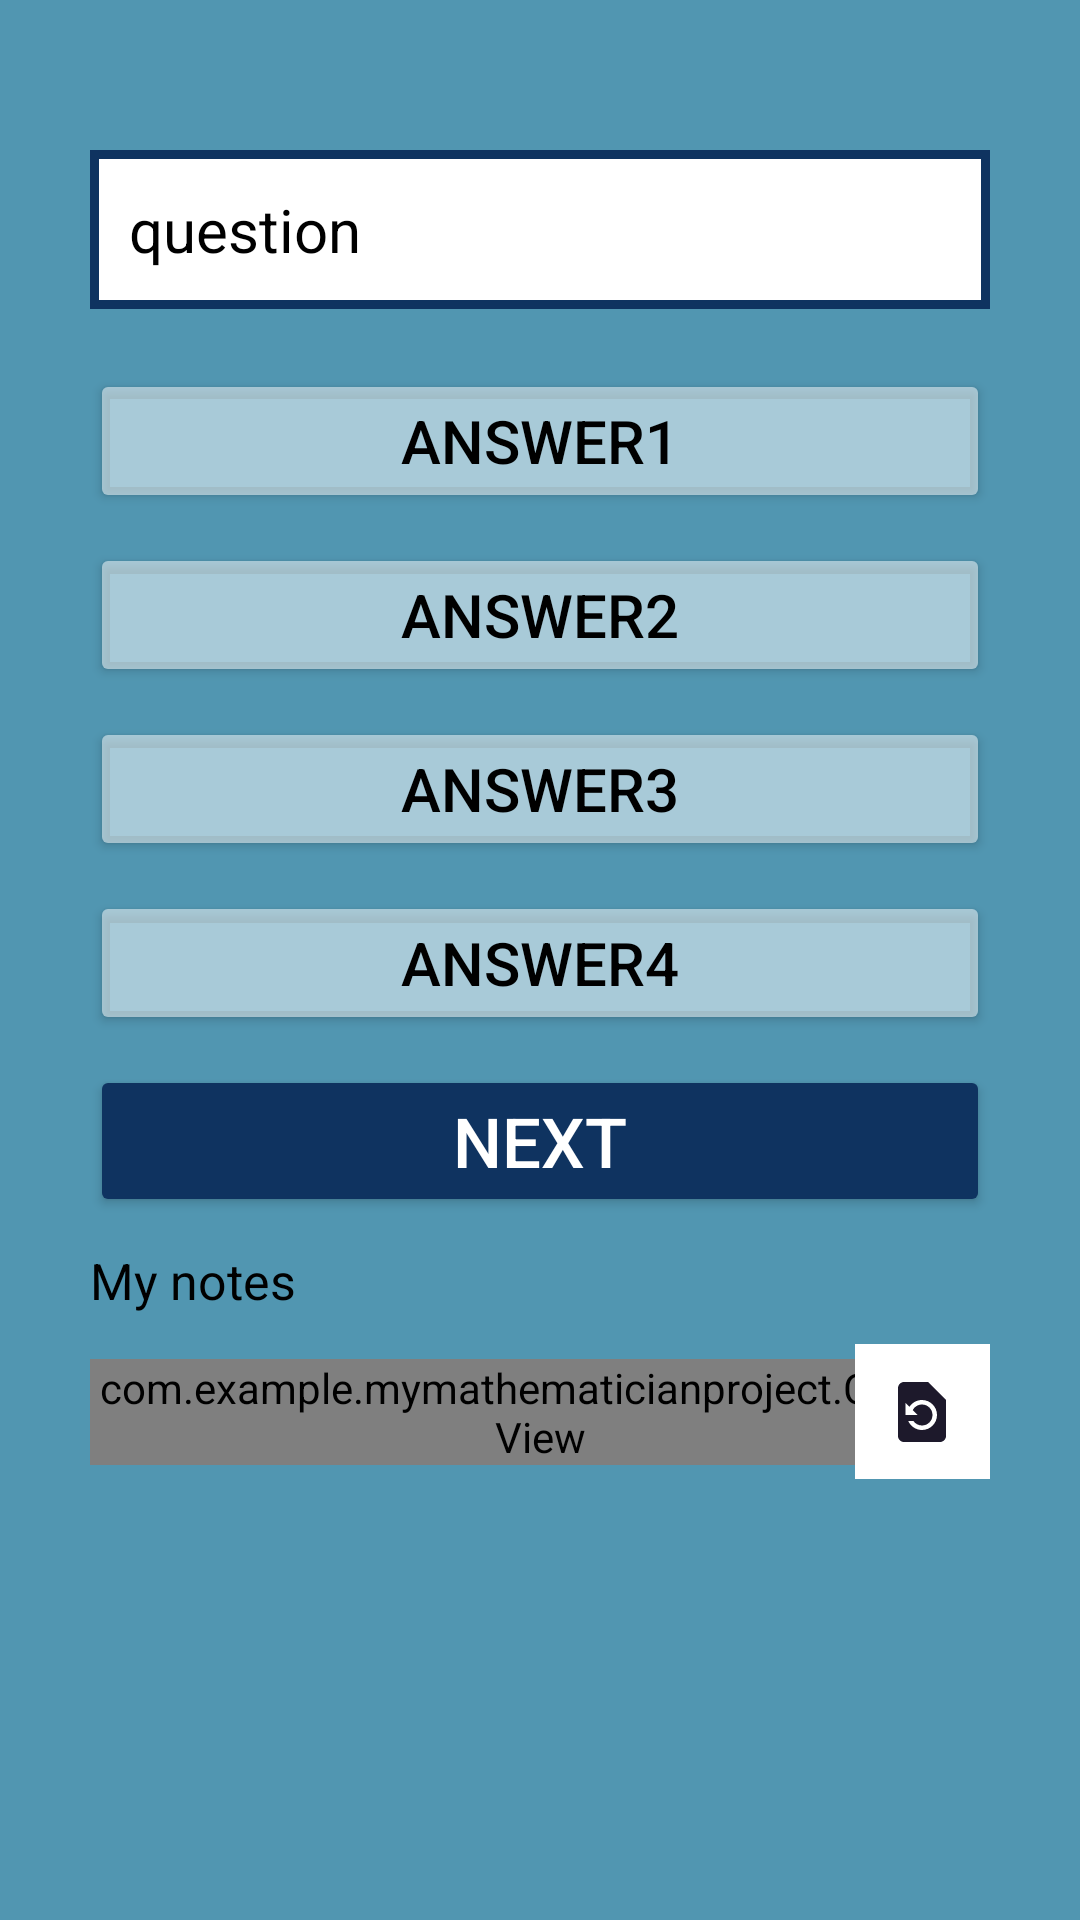

This screen was rendered from an Android layout file. Write that file and the resources it references.
<!-- AndroidManifest.xml: application theme Theme.MyMathematicianProject -->
<!-- res/layout/activity_page_deriv.xml -->
<?xml version="1.0" encoding="utf-8"?>
<LinearLayout xmlns:android="http://schemas.android.com/apk/res/android"
    xmlns:app="http://schemas.android.com/apk/res-auto"
    xmlns:tools="http://schemas.android.com/tools"
    android:layout_width="match_parent"
    android:layout_height="match_parent"
    tools:context=".PageDeriv"
    android:orientation="vertical"
    android:background="@color/dark_piruz"
    android:padding="30dp"
    android:id="@+id/quiz_page">

    <TextView
        android:id="@+id/questionTextView"
        android:layout_width="match_parent"
        android:layout_height="wrap_content"
        android:text="question"
        android:textSize="20dp"
        android:background="@drawable/quiz_shape"
        android:padding="13dp"
        android:layout_marginTop="20dp"
        android:textColor="@color/black"/>


    <Button
        android:id="@+id/answer1Button"
        android:layout_width="match_parent"
        android:layout_height="wrap_content"
        android:text="answer1"
        android:textColor="@color/black"
        android:textSize="20dp"
        android:backgroundTint="@color/trans_white"
        android:layout_marginTop="20dp"/>
    <Button
        android:id="@+id/answer2Button"
        android:layout_width="match_parent"
        android:layout_height="wrap_content"
        android:text="answer2"
        android:textColor="@color/black"
        android:textSize="20dp"
        android:backgroundTint="@color/trans_white"
        android:layout_marginTop="10dp"/>
    <Button
        android:id="@+id/answer3Button"
        android:layout_width="match_parent"
        android:layout_height="wrap_content"
        android:text="answer3"
        android:textColor="@color/black"
        android:textSize="20dp"
        android:backgroundTint="@color/trans_white"
        android:layout_marginTop="10dp"/>
    <Button
        android:id="@+id/answer4Button"
        android:layout_width="match_parent"
        android:layout_height="wrap_content"
        android:text="answer4"
        android:textColor="@color/black"
        android:textSize="20dp"
        android:backgroundTint="@color/trans_white"
        android:layout_marginTop="10dp"/>
    <Button
        android:id="@+id/nextButton"
        android:layout_width="match_parent"
        android:layout_height="wrap_content"
        android:text="Next"
        android:textColor="@color/white"
        android:textSize="23dp"
        android:backgroundTint="@color/dark_blue"
        android:layout_marginTop="10dp"/>

    <TextView
        android:layout_width="wrap_content"
        android:layout_height="wrap_content"
        android:layout_marginTop="10dp"
        android:text="My notes"
        android:textColor="@color/black"
        android:textSize="16.5dp"/>

    <androidx.constraintlayout.widget.ConstraintLayout
        android:layout_width="wrap_content"
        android:layout_height="wrap_content"
        android:layout_marginTop="10dp">
        <com.example.mymathematicianproject.CanvasView
            android:id="@+id/canvas_view"
            android:layout_width="match_parent"
            android:layout_height="match_parent"
            android:background="@color/white"
            app:layout_constraintBottom_toBottomOf="parent"
            app:layout_constraintEnd_toEndOf="parent"
            app:layout_constraintStart_toStartOf="parent"
            app:layout_constraintTop_toTopOf="parent" />

        <com.google.android.material.bottomnavigation.BottomNavigationView
            android:id="@+id/clean"
            android:layout_width="45dp"
            android:layout_height="45dp"
            android:layout_alignParentBottom="true"
            android:background="@color/white"
            app:layout_constraintEnd_toEndOf="parent"
            app:layout_constraintTop_toTopOf="parent"
            app:menu="@menu/clean" />

    </androidx.constraintlayout.widget.ConstraintLayout>


</LinearLayout>
<!-- resources referenced by this layout -->
<resources>
  <color name="black">#FF000000</color>
  <color name="dark_blue">#0F3360</color>
  <color name="dark_piruz">#5196B1</color>
  <color name="trans_white">#80FFFFFF</color>
  <color name="white">#FFFFFFFF</color>
  <!-- drawable quiz_shape (drawable) -->
  <?xml version="1.0" encoding="utf-8"?>
  <shape xmlns:android="http://schemas.android.com/apk/res/android"
      android:thickness="0dp"
      android:useLevel="false">
      <corners android:radius="0dp" />
      <stroke android:color="@color/dark_blue" android:width="3dp"/>
      <solid  android:color="#FFFFFF"/>
  </shape>
  <style name="Theme.MyMathematicianProject" parent="Base.Theme.MyMathematicianProject" />
  <style name="Base.Theme.MyMathematicianProject" parent="Theme.Material3.DayNight.NoActionBar">
          
          
      </style>
</resources>
